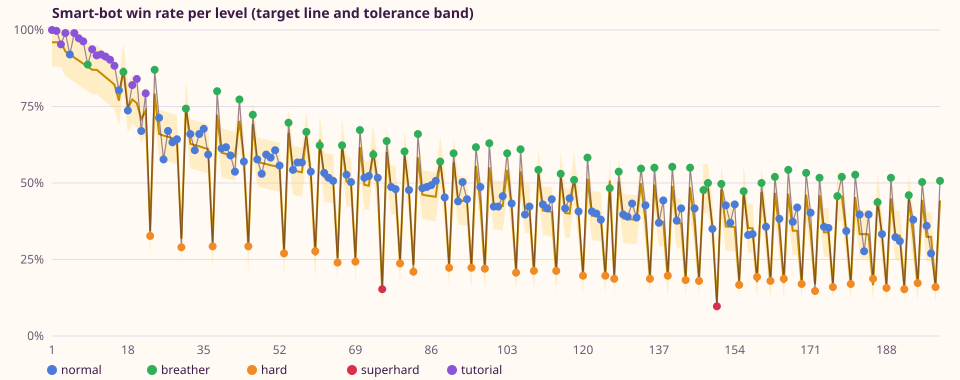

The file beside this chart, header and first rows:
level, role, target, win_rate, random_win_rate, within_tolerance, variant, parameter, median_final, median_end, median_moves_to_win, star1, star2, star3, new_mechanic
1, tutorial, 0.96, 1, 0.95, true, 0, moves 11, 15880, 4130, 4, 5500, 6000, 6500, collect
2, tutorial, 0.96, 0.997, 0.78, true, 0, moves 10, 29640, 7440, 5, 7000, 7500, 8000, striped
3, tutorial, 0.96, 0.953, 0.31, true, 0, moves 10, 32930, 11600, 5, 10000, 10500, 11500, jelly
4, tutorial, 0.93, 0.99, 0.32, true, 0, moves 23, 27610, 13240, 13, 12500, 13000, 13500, wrapped
5, normal, 0.92, 0.92, 0.13, true, 0, moves 22, 30260, 14180, 12, 13500, 17000, 22000, 
6, tutorial, 0.91, 0.99, 0.23, true, 0, moves 22, 32460, 16250, 13, 15000, 15500, 16000, bomb
7, tutorial, 0.9, 0.973, 0.3, true, 0, moves 32, 42910, 10280, 12, 16500, 17000, 17500, ingredients
8, tutorial, 0.89, 0.963, 0.31, true, 0, moves 24, 35050, 18530, 15, 16000, 16500, 17000, combos
9, breather, 0.88, 0.887, 0.16, true, 0, moves 30, 37640, 13380, 15, 17000, 21000, 26500, 
10, tutorial, 0.87, 0.937, 0.29, true, 0, moves 22, 29750, 14390, 14, 13500, 14000, 14500, frosting
11, tutorial, 0.87, 0.917, 0.31, true, 0, moves 40, 45050, 13030, 17, 18000, 18500, 19000, order
12, tutorial, 0.858, 0.92, 0.04, true, 0, moves 23, 33540, 18610, 15, 15000, 19500, 25500, jelly2
13, tutorial, 0.846, 0.913, 0.05, true, 0, moves 25, 46090, 22830, 17, 20500, 24000, 33500, jelly_under
14, tutorial, 0.834, 0.903, 0.26, true, 0, moves 22, 27050, 13910, 15, 12000, 12500, 13500, cage
15, tutorial, 0.821, 0.883, 0.07, true, 0, moves 14, 32970, 23090, 10, 18000, 22000, 26500, popcorn
16, normal, 0.769, 0.803, 0.08, true, 0, moves 22, 28700, 16850, 17, 13500, 16500, 21000, 
17, breather, 0.877, 0.863, 0.16, true, 0, moves 20, 25250, 13850, 14, 11500, 14500, 18500, 
18, normal, 0.745, 0.737, 0.05, true, 0, moves 20, 28850, 18420, 15, 14500, 18500, 22500, 
19, tutorial, 0.773, 0.82, 0.3, true, 0, moves 25, 19060, 10240, 18, 8000, 8500, 9500, portals
20, tutorial, 0.761, 0.84, 0.15, true, 0, moves 20, 26220, 14390, 14, 12000, 15000, 19500, cocoa
21, normal, 0.709, 0.67, 0.03, true, 0, moves 16, 26180, 16570, 12, 11500, 15000, 20000, 
22, tutorial, 0.736, 0.793, 0.1, true, 0, moves 17, 23810, 13070, 13, 11500, 14500, 17500, fuse
23, hard, 0.342, 0.327, 0, true, 0, moves 19, 31920, 23190, 17, 21000, 24500, 27000, 
24, breather, 0.792, 0.87, 0.09, true, 0, moves 18, 23720, 11540, 13, 9500, 13000, 18000, 
25, normal, 0.66, 0.713, 0, true, 0, moves 18, 37250, 19190, 14, 14000, 19000, 26500, 
26, normal, 0.655, 0.577, 0.12, true, 0, moves 45, 36800, 6120, 15, 14500, 20500, 26500, 
27, normal, 0.651, 0.67, 0.05, true, 0, moves 25, 37340, 20350, 18, 17000, 22000, 27500, 
28, normal, 0.646, 0.633, 0.05, true, 1, moves 16, 18130, 10940, 13, 8500, 11000, 14000, 
29, normal, 0.641, 0.643, 0.1, true, 1, moves 36, 27940, 10590, 20, 11000, 14000, 19000, 
30, hard, 0.318, 0.29, 0.08, true, 0, moves 17, 14890, 7930, 15, 6000, 8000, 11000, 
31, breather, 0.753, 0.743, 0.36, true, 0, moves 15, 7310, 4090, 11, 2500, 3000, 3500, belt
32, normal, 0.628, 0.66, 0.11, true, 1, moves 16, 19400, 12990, 13, 10000, 12000, 15500, 
33, normal, 0.624, 0.607, 0.02, true, 0, moves 16, 23050, 15920, 14, 12000, 15000, 18500, 
34, normal, 0.62, 0.66, 0.1, true, 0, moves 18, 14660, 7800, 14, 5500, 7000, 10000, 
35, normal, 0.615, 0.677, 0.02, true, 0, moves 17, 26560, 15810, 14, 12500, 16500, 20500, 
36, normal, 0.611, 0.593, 0.17, true, 0, moves 19, 13660, 7690, 15, 6000, 8000, 10000, frosting3
37, hard, 0.304, 0.293, 0.01, true, 0, moves 15, 16240, 9090, 13, 8000, 9500, 12500, 
38, breather, 0.723, 0.8, 0.07, true, 0, moves 33, 61910, 18420, 13, 22500, 32000, 45000, combo_orders
39, normal, 0.599, 0.613, 0.22, true, 2, moves 15, 13270, 6940, 12, 5500, 6000, 7000, 
40, normal, 0.595, 0.617, 0.12, true, 0, moves 16, 24720, 12470, 13, 10000, 13000, 17000, 
41, normal, 0.591, 0.59, 0.05, true, 0, moves 36, 27830, 11730, 24, 13000, 16500, 20000, hazelnut
42, normal, 0.587, 0.537, 0.1, true, 0, moves 45, 41270, 18510, 24, 18000, 23000, 29500, 
43, breather, 0.703, 0.773, 0.05, true, 0, moves 14, 33250, 16290, 10, 14500, 17000, 22500, 
44, normal, 0.58, 0.57, 0.05, true, 0, moves 26, 19050, 8460, 16, 8500, 11000, 14500, rock
45, hard, 0.288, 0.293, 0.01, true, 0, moves 15, 16140, 10400, 13, 8000, 10500, 13000, 
46, breather, 0.692, 0.723, 0.1, true, 0, moves 18, 23550, 13240, 14, 10500, 13000, 17000, swirl
47, normal, 0.569, 0.577, 0.19, true, 0, moves 15, 8590, 4440, 12, 3000, 4000, 6000, 
48, normal, 0.565, 0.53, 0.22, true, 1, moves 15, 6850, 3590, 12, 2500, 3000, 3500, 
49, normal, 0.562, 0.593, 0.02, true, 0, moves 29, 25150, 15150, 21, 12000, 16000, 19500, 
50, normal, 0.558, 0.583, 0.01, true, 0, moves 16, 28460, 14740, 13, 13500, 16000, 20500, 
51, normal, 0.555, 0.607, 0.01, true, 0, moves 18, 23570, 14160, 14, 11000, 13500, 17500, 
52, normal, 0.551, 0.557, 0.05, true, 0, moves 18, 20940, 12650, 15, 10000, 13000, 16000, 
53, hard, 0.274, 0.27, 0.01, true, 0, moves 16, 17610, 9460, 14, 7000, 10000, 12500, chest
54, breather, 0.664, 0.697, 0.05, true, 0, moves 17, 33070, 18530, 13, 15500, 19000, 24500, 
55, normal, 0.541, 0.543, 0.1, true, 2, moves 16, 15220, 9250, 13, 6500, 8500, 12000, 
56, normal, 0.538, 0.567, 0, true, 0, moves 16, 24450, 15460, 13, 11000, 14500, 18500, 
57, normal, 0.535, 0.567, 0.26, true, 0, moves 20, 9880, 4600, 15, 4000, 4500, 5000, fountain
58, breather, 0.652, 0.667, 0.18, true, 0, moves 16, 19210, 9950, 12, 8500, 10500, 13500, 
59, normal, 0.528, 0.537, 0.05, true, 0, moves 21, 16670, 8930, 15, 8000, 10000, 13000, 
60, hard, 0.263, 0.277, 0.01, true, 0, moves 16, 19770, 12240, 13, 11000, 13500, 16000, 
... 140 more rows
